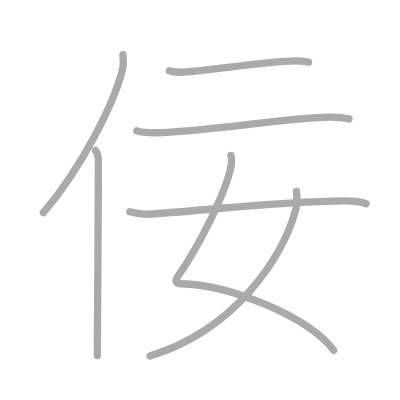
t = 0.00 s
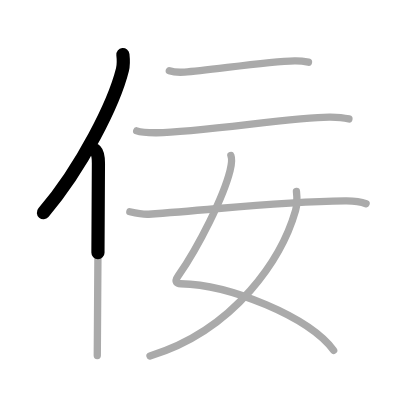
t = 1.50 s
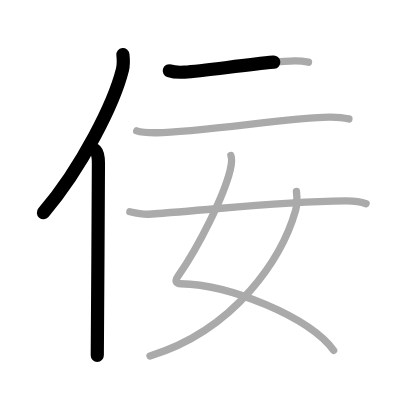
t = 2.75 s
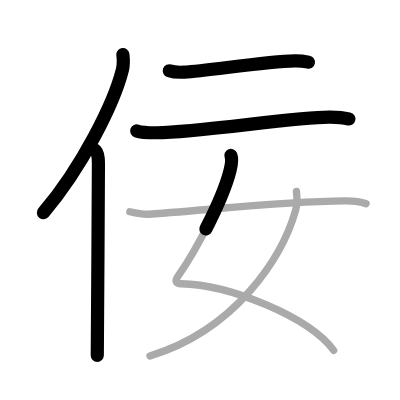
t = 4.25 s
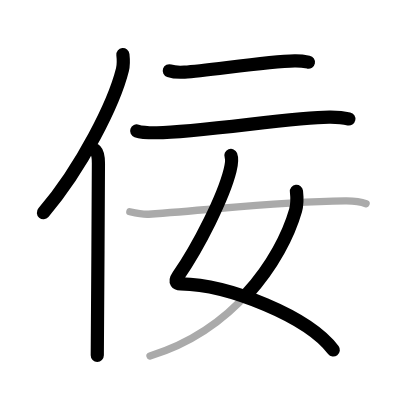
t = 5.50 s
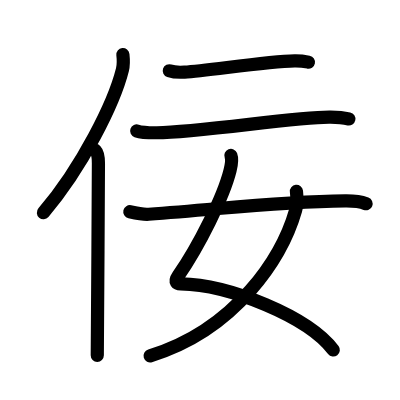
t = 7.00 s

The animated SVG that drew these frames (rendered in a browser with its animation timeline set to each time). Animation: 7 SMIL elements (animate=7); one cycle of 7.00 s.

<?xml version="1.0" standalone="no"?>
<!DOCTYPE svg PUBLIC "-//W3C//DTD SVG 1.1//EN"   "http://www.w3.org/Graphics/SVG/1.1/DTD/svg11.dtd">
<svg width="400px" height="400px"  version="1.1" xmlns="http://www.w3.org/2000/svg">
  <defs>
    <marker id="Triangle" viewBox="0 0 10 10" refX="0" refY="5" markerUnits="strokeWidth" markerWidth="3" style="stroke-opacity:0%;fill:#aaaaaa;" markerHeight="2" orient="auto">
      <path d="M 0 0 L 10 5 L 0 10 z" />
    </marker>
    
    <marker id="Arrow" viewBox="0 0 10 10" refX="5" refY="5" markerUnits="strokeWidth" markerWidth="1.8" style="stroke-opacity:0%;fill:#770000;" markerHeight="2" orient="auto">
      <path d="M 0 4 L 6 4 L 4 1 L 10 5 L 4 9 L 6 6 L 0 6 z" />
        <circle cx="5" cy="5" r="5" />
      </marker>
    
    <marker id="TriangleRed" viewBox="0 0 10 10" refX="0" refY="5" markerUnits="strokeWidth" markerWidth="3" style="stroke-opacity:0%;fill:#CC0000;" markerHeight="2" orient="auto">
      <path d="M 0 0 L 10 5 L 0 10 z" />
    </marker>
    
    <marker id="ArrowRed" viewBox="0 0 10 10" refX="5" refY="5" markerUnits="strokeWidth" markerWidth="1.8" style="stroke-opacity:0%;fill:#CC0000;" markerHeight="2" orient="auto">
      <path d="M 0 4 L 6 4 L 4 1 L 10 5 L 4 9 L 6 6 L 0 6 z" />
        <circle cx="5" cy="5" r="5" />
      </marker>
    
  </defs>
  
  <path style="fill:#ffffff; fill-opacity:100%; fill-rule:evenodd; stroke-width:0;" d="M 0 0 L 400px 0 L 400px 400px L 0 400px L 0 0" />

  <g transform="scale(3.6697247706422 3.6697247706422)">
<path style="fill:none; fill-opacity:0%; fill-rule:evenodd; stroke:#aaaaaa; stroke-opacity:100%; stroke-width: 1.5pt; stroke-linejoin:round; stroke-linecap:round;" d="M33.49 14.89c0.13 1.17 0.24 2.64-0.12 4.08c-2.26 9.09-11.02 26.67-21.56 39"></path>
<path style="fill:none; fill-opacity:0%; fill-rule:evenodd; stroke:#aaaaaa; stroke-opacity:100%; stroke-width: 1.5pt; stroke-linejoin:round; stroke-linecap:round;" d="M26.01 41c0.63 0.66 0.81 2.11 0.81 3.46c0 13.96-0.31 43.03-0.31 52.41"></path>
<path style="fill:none; fill-opacity:0%; fill-rule:evenodd; stroke:#aaaaaa; stroke-opacity:100%; stroke-width: 1.5pt; stroke-linejoin:round; stroke-linecap:round;" d="M46.14 19.28c1.08 0.37 3.05 0.44 4.14 0.37c6.48-0.4 22.23-2.9 30-3.07c1.8-0.04 2.88 0.18 3.78 0.36"></path>
<path style="fill:none; fill-opacity:0%; fill-rule:evenodd; stroke:#aaaaaa; stroke-opacity:100%; stroke-width: 1.5pt; stroke-linejoin:round; stroke-linecap:round;" d="M37.25 35.67c1.43 0.5 4.04 0.51 5.47 0.5c11.75-0.06 38.36-4.42 47.36-4.25c2.38 0.05 3.81 0.24 5 0.49"></path>
<path style="fill:none; fill-opacity:0%; fill-rule:evenodd; stroke:#aaaaaa; stroke-opacity:100%; stroke-width: 1.5pt; stroke-linejoin:round; stroke-linecap:round;" d="M62.92 42.37c0.46 1.17 0.13 2.64-0.23 4.1c-1.78 7.13-8.44 20.52-14.13 28.71c-1.24 1.78-0.26 2.13 0.68 2.15c13.21 0.2 34.84 8.98 41.68 18.15"></path>
<path style="fill:none; fill-opacity:0%; fill-rule:evenodd; stroke:#aaaaaa; stroke-opacity:100%; stroke-width: 1.5pt; stroke-linejoin:round; stroke-linecap:round;" d="M80.78 52.14c0.12 1.07 0.2 3.67-0.24 5.22C76.94 69.9 64.5 89.75 40.87 97"></path>
<path style="fill:none; fill-opacity:0%; fill-rule:evenodd; stroke:#aaaaaa; stroke-opacity:100%; stroke-width: 1.5pt; stroke-linejoin:round; stroke-linecap:round;" d="M35.38 57.7c2.01 0.45 4.16 0.75 5.12 0.68c20.33-1.41 34.16-3.44 53.57-3.64c1.61-0.02 4.38 0.27 5.68 0.78"></path>

<path style="fill:none; fill-opacity:0%; fill-rule:evenodd; stroke:#000000; stroke-opacity:100%; stroke-width: 2.7pt; stroke-linejoin:round; stroke-linecap:round;" d="M33.49 14.89c0.13 1.17 0.24 2.64-0.12 4.08c-2.26 9.09-11.02 26.67-21.56 39" pathLength="100" stroke-dashoffset="100" stroke-dasharray="100 105"><animate id="dashAnim1" attributeName="stroke-dashoffset" from="100" to="0" dur="1s" calcMode="linear" fill="freeze"/></path>
<path style="fill:none; fill-opacity:0%; fill-rule:evenodd; stroke:#000000; stroke-opacity:100%; stroke-width: 2.7pt; stroke-linejoin:round; stroke-linecap:round;" d="M26.01 41c0.63 0.66 0.81 2.11 0.81 3.46c0 13.96-0.31 43.03-0.31 52.41" pathLength="100" stroke-dashoffset="100" stroke-dasharray="100 105"><animate id="dashAnim2" attributeName="stroke-dashoffset" from="100" to="0" dur="1s" calcMode="linear" begin="dashAnim1.end" fill="freeze"/></path>
<path style="fill:none; fill-opacity:0%; fill-rule:evenodd; stroke:#000000; stroke-opacity:100%; stroke-width: 2.7pt; stroke-linejoin:round; stroke-linecap:round;" d="M46.14 19.28c1.08 0.37 3.05 0.44 4.14 0.37c6.48-0.4 22.23-2.9 30-3.07c1.8-0.04 2.88 0.18 3.78 0.36" pathLength="100" stroke-dashoffset="100" stroke-dasharray="100 105"><animate id="dashAnim3" attributeName="stroke-dashoffset" from="100" to="0" dur="1s" calcMode="linear" begin="dashAnim2.end" fill="freeze"/></path>
<path style="fill:none; fill-opacity:0%; fill-rule:evenodd; stroke:#000000; stroke-opacity:100%; stroke-width: 2.7pt; stroke-linejoin:round; stroke-linecap:round;" d="M37.25 35.67c1.43 0.5 4.04 0.51 5.47 0.5c11.75-0.06 38.36-4.42 47.36-4.25c2.38 0.05 3.81 0.24 5 0.49" pathLength="100" stroke-dashoffset="100" stroke-dasharray="100 105"><animate id="dashAnim4" attributeName="stroke-dashoffset" from="100" to="0" dur="1s" calcMode="linear" begin="dashAnim3.end" fill="freeze"/></path>
<path style="fill:none; fill-opacity:0%; fill-rule:evenodd; stroke:#000000; stroke-opacity:100%; stroke-width: 2.7pt; stroke-linejoin:round; stroke-linecap:round;" d="M62.92 42.37c0.46 1.17 0.13 2.64-0.23 4.1c-1.78 7.13-8.44 20.52-14.13 28.71c-1.24 1.78-0.26 2.13 0.68 2.15c13.21 0.2 34.84 8.98 41.68 18.15" pathLength="100" stroke-dashoffset="100" stroke-dasharray="100 105"><animate id="dashAnim5" attributeName="stroke-dashoffset" from="100" to="0" dur="1s" calcMode="linear" begin="dashAnim4.end" fill="freeze"/></path>
<path style="fill:none; fill-opacity:0%; fill-rule:evenodd; stroke:#000000; stroke-opacity:100%; stroke-width: 2.7pt; stroke-linejoin:round; stroke-linecap:round;" d="M80.78 52.14c0.12 1.07 0.2 3.67-0.24 5.22C76.94 69.9 64.5 89.75 40.87 97" pathLength="100" stroke-dashoffset="100" stroke-dasharray="100 105"><animate id="dashAnim6" attributeName="stroke-dashoffset" from="100" to="0" dur="1s" calcMode="linear" begin="dashAnim5.end" fill="freeze"/></path>
<path style="fill:none; fill-opacity:0%; fill-rule:evenodd; stroke:#000000; stroke-opacity:100%; stroke-width: 2.7pt; stroke-linejoin:round; stroke-linecap:round;" d="M35.38 57.7c2.01 0.45 4.16 0.75 5.12 0.68c20.33-1.41 34.16-3.44 53.57-3.64c1.61-0.02 4.38 0.27 5.68 0.78" pathLength="100" stroke-dashoffset="100" stroke-dasharray="100 105"><animate id="dashAnim7" attributeName="stroke-dashoffset" from="100" to="0" dur="1s" calcMode="linear" begin="dashAnim6.end" fill="freeze"/></path>

</g>

</svg>  
          
